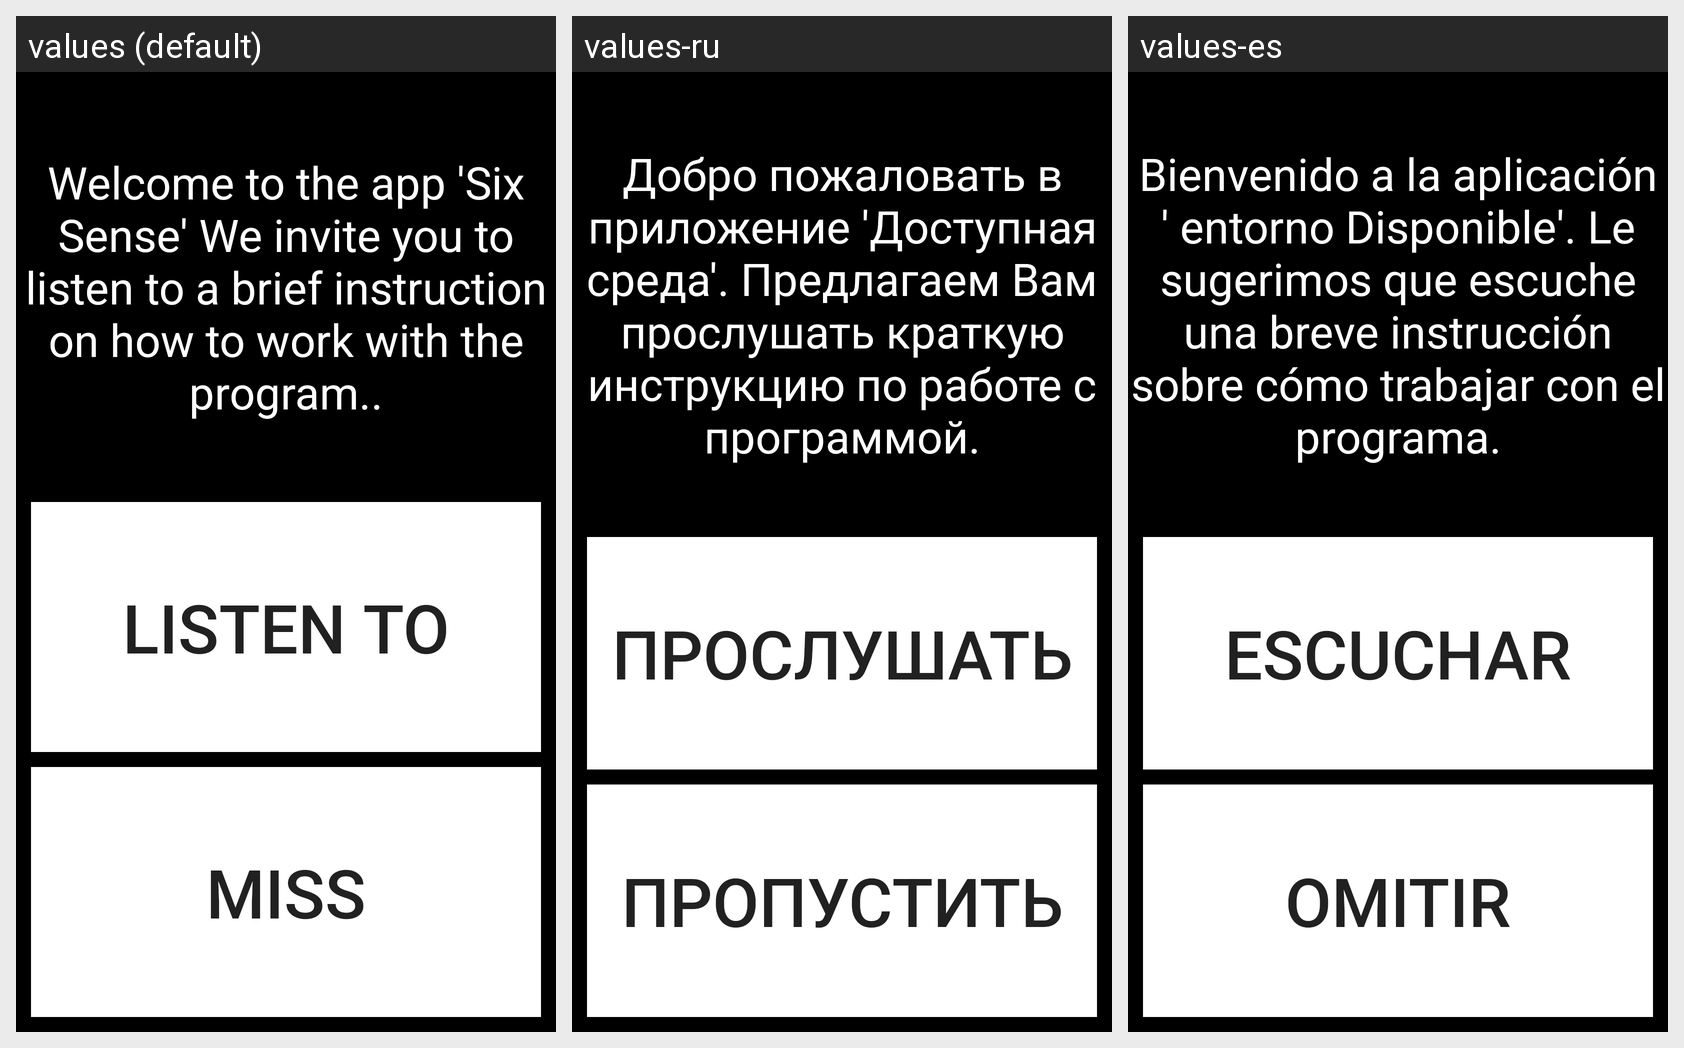

The Android screen above is rendered under several locales of the same app. Produce the string resources it draws, with the default and per-locale values.
Android screen res/layout/activity_splash.xml rendered under 3 locales, left to right: values (default), values-ru, values-es. Device: Nexus 5 (rendered at 1080×1920; each locale shown at half size, 540×960, under a caption strip naming it); theme AppTheme.NoActionBar.
Strings drawn on this screen, with the default value and each locale's value (text and hints the layout hard-codes, and strings that could not be matched under every locale, appear in the picture but are not listed):

splash_tutorial_message
  values: Welcome to the app 'Six Sense' We invite you to listen to a brief instruction on how to work with the program..
  values-ru: Добро пожаловать в приложение 'Доступная среда'. Предлагаем Вам прослушать краткую инструкцию по работе с программой.
  values-es: Bienvenido a la aplicación ' entorno Disponible'. Le sugerimos que escuche una breve instrucción sobre cómo trabajar con el programa.

splash_tutorial_listen
  values: LISTEN TO
  values-ru: ПРОСЛУШАТЬ
  values-es: ESCUCHAR

splash_tutorial_skip
  values: MISS
  values-ru: ПРОПУСТИТЬ
  values-es: OMITIR
